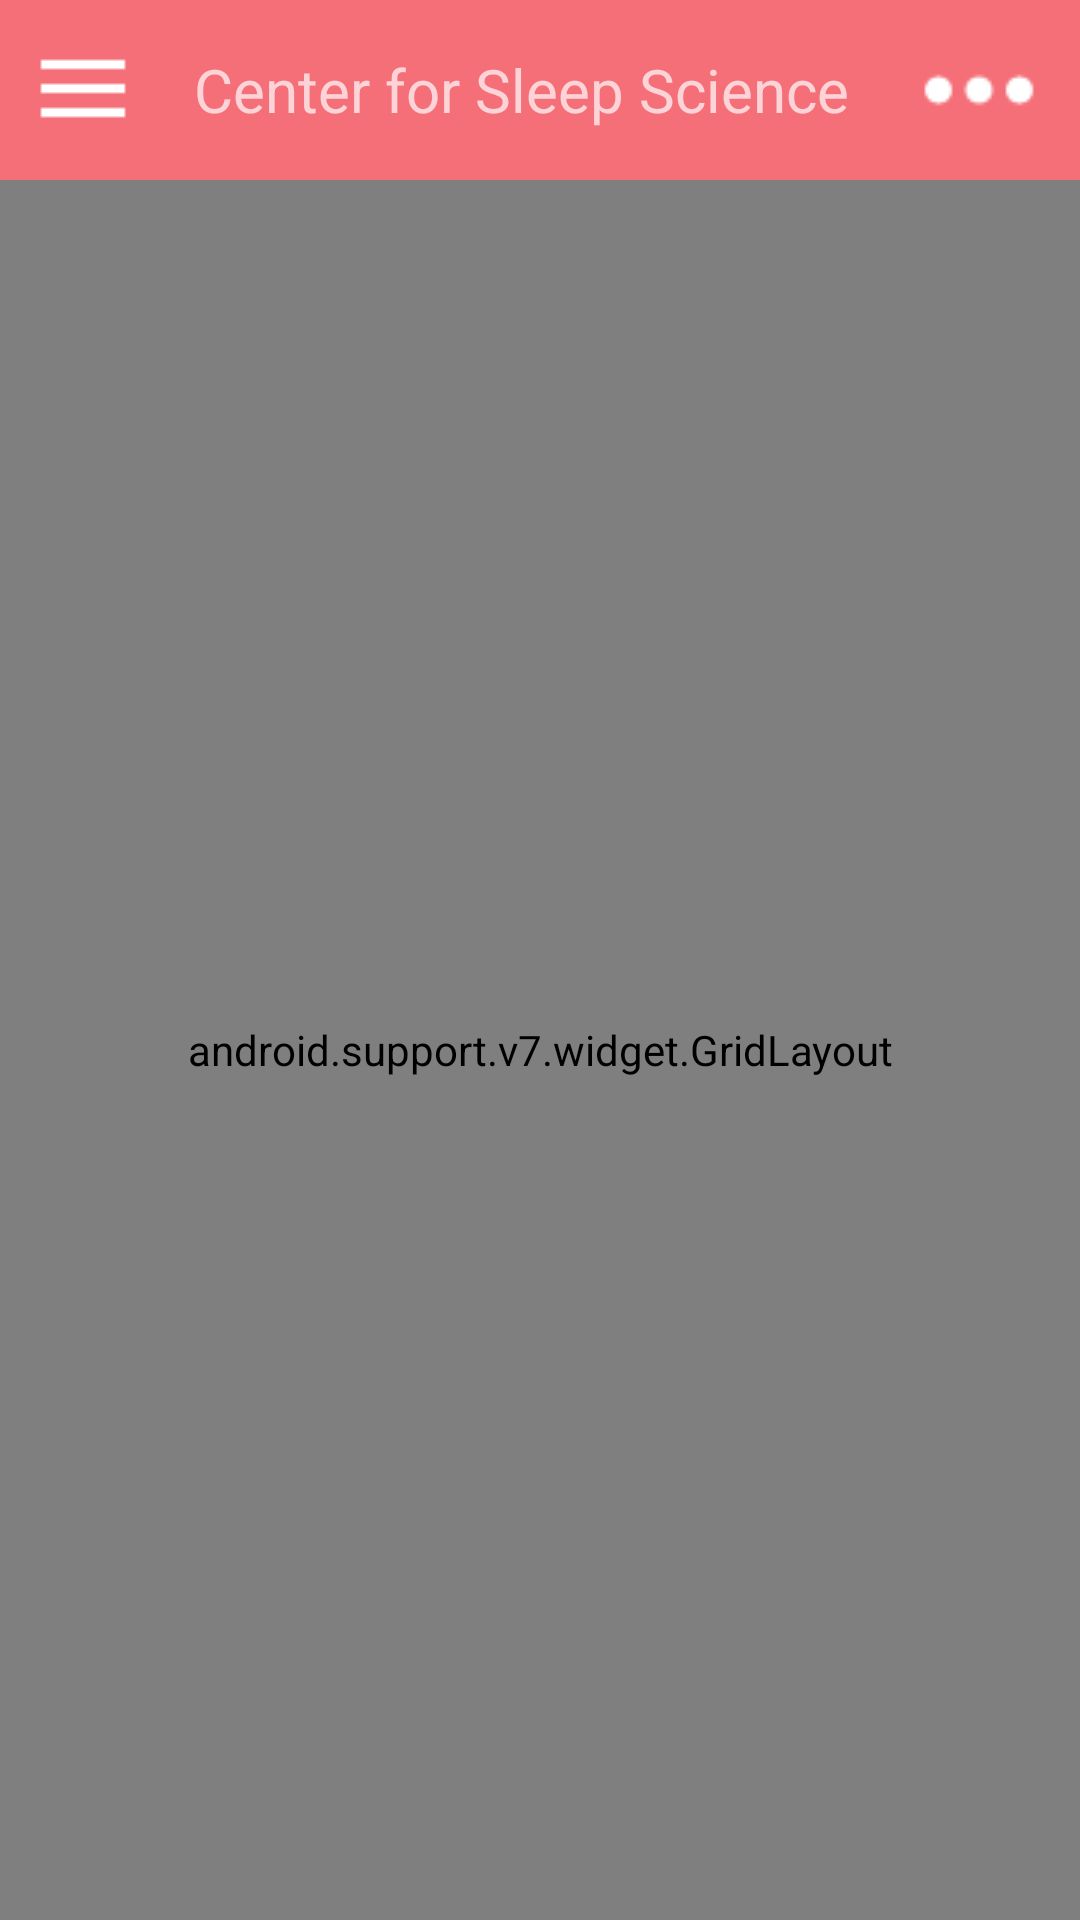

Here is an Android app screen rendered from its layout file. Give the layout XML and the strings, colors and styles it references.
<!-- AndroidManifest.xml: application theme AppTheme -->
<!-- res/layout/activity_home_page.xml -->
<?xml version="1.0" encoding="utf-8"?>
<android.support.v4.widget.DrawerLayout
    xmlns:android="http://schemas.android.com/apk/res/android"
    xmlns:tools="http://schemas.android.com/tools"
    android:id="@+id/activity_na"
    android:layout_width="match_parent"
    android:layout_height="match_parent"
    tools:context=".Home_page">


    <LinearLayout xmlns:android="http://schemas.android.com/apk/res/android"
        xmlns:app="http://schemas.android.com/apk/res-auto"
        xmlns:tools="http://schemas.android.com/tools"
        android:id="@+id/linearLayout"
        android:layout_width="match_parent"
        android:layout_height="match_parent"
        android:background="@color/white"
        android:orientation="vertical">

        <LinearLayout xmlns:android="http://schemas.android.com/apk/res/android"
            android:id="@+id/nav"
            android:layout_width="match_parent"
            android:layout_height="60dp"
            android:background="@color/normal_blue"
            android:orientation="horizontal">
            <ImageButton
                android:id="@+id/menu_button"
                android:layout_width="wrap_content"
                android:layout_height="match_parent"
                android:layout_weight="1"
                android:background="@color/normal_blue"
                app:srcCompat="@drawable/ic_menu" />

            <TextView
                android:id="@+id/textView"
                android:layout_width="wrap_content"
                android:layout_height="match_parent"
                android:gravity="center"
                android:layout_weight="1"
                android:text="Center for Sleep Science"
                android:textSize="@dimen/font_larger" />

            <ImageButton
                android:id="@+id/imageButton"
                android:layout_width="wrap_content"
                android:layout_height="match_parent"
                android:background="@color/normal_blue"
                android:layout_weight="1"
                app:srcCompat="@drawable/more" />


        </LinearLayout>

        <android.support.v7.widget.GridLayout
            android:layout_width="match_parent"
            android:layout_height="match_parent">

            <TextView
                android:layout_width="match_parent"
                android:layout_height="199dp"
                android:gravity="center"
                android:text="Center for Sleep Science Sleep Diary App"
                android:textColor="@color/black"
                android:textSize="@dimen/font_largest"
                app:layout_column="0"
                app:layout_row="0" />

            <Button
                android:id="@+id/start"
                android:layout_width="match_parent"
                android:layout_height="wrap_content"
                android:layout_marginLeft="50dp"
                android:layout_marginRight="50dp"
                android:background="@color/normal_blue"
                android:text="Get Start"
                android:textColor="@color/colorText"
                app:layout_column="0"
                app:layout_row="1" />



        </android.support.v7.widget.GridLayout>



    </LinearLayout>

    <android.support.design.widget.NavigationView
        android:id="@+id/left_nav"
        android:layout_gravity="left"
        android:layout_width="wrap_content"
        android:layout_height="match_parent"
        android:fitsSystemWindows="true"
        xmlns:app="http://schemas.android.com/apk/res-auto"
        app:headerLayout="@layout/head"
        app:menu="@menu/new_menu"
        >
    </android.support.design.widget.NavigationView>



</android.support.v4.widget.DrawerLayout>
<!-- res/layout/head.xml (included above) -->
<?xml version="1.0" encoding="utf-8"?>
<LinearLayout xmlns:android="http://schemas.android.com/apk/res/android"
    android:orientation="vertical"
    android:layout_width="match_parent"
    android:layout_height="match_parent"
    android:gravity="center"
    android:background="@color/normal_blue">
    <ImageView
        android:id="@+id/person"
        android:layout_width="72dp"
        android:layout_height="72dp"
        android:layout_marginTop="42dp"
        android:src="@mipmap/ic_launcher"/>
    <TextView
        android:layout_width="wrap_content"
        android:layout_height="wrap_content"
        android:textSize="20sp"
        android:layout_marginTop="24dp"
        android:textColor="#ffffff"
        android:text="Email:[TODO]"/>
    <TextView
        android:layout_width="wrap_content"
        android:layout_height="wrap_content"
        android:textSize="16sp"
        android:layout_marginTop="12dp"
        android:textColor="#ffffff"
        android:layout_marginBottom="18dp"
        android:text="Last login on:[TODO] "/>

</LinearLayout>
<!-- resources referenced by this layout -->
<resources>
  <color name="black">#000000</color>
  <color name="colorText">#ffffff</color>
  <color name="normal_blue">#f56f79</color>
  <color name="white">#ffffff</color>
  <dimen name="font_larger">20sp</dimen>
  <dimen name="font_largest">25sp</dimen>
  <!-- drawable ic_menu: png bitmap (drawable, 182 bytes) -->
  <!-- drawable more: png bitmap (drawable, 432 bytes) -->
  <style name="AppTheme" parent="Theme.AppCompat.NoActionBar">
          
          <item name="colorPrimary">@color/colorPrimary</item>
          <item name="colorPrimaryDark">@color/colorPrimaryDark</item>
          <item name="colorAccent">@color/colorAccent</item>
          <item name="android:textColorPrimary">@color/black</item>
          <item name="android:colorForeground">@color/light_grey</item>
          <item name="android:textColorSecondary">@color/light_grey</item>
          <item name="android:windowBackground">@color/colorAccent</item>
      </style>
  <color name="colorPrimary">#2196f3</color>
  <color name="colorPrimaryDark">#303f9f</color>
  <color name="colorAccent">#ff4081</color>
  <color name="light_grey">#e9e9e9</color>
</resources>
